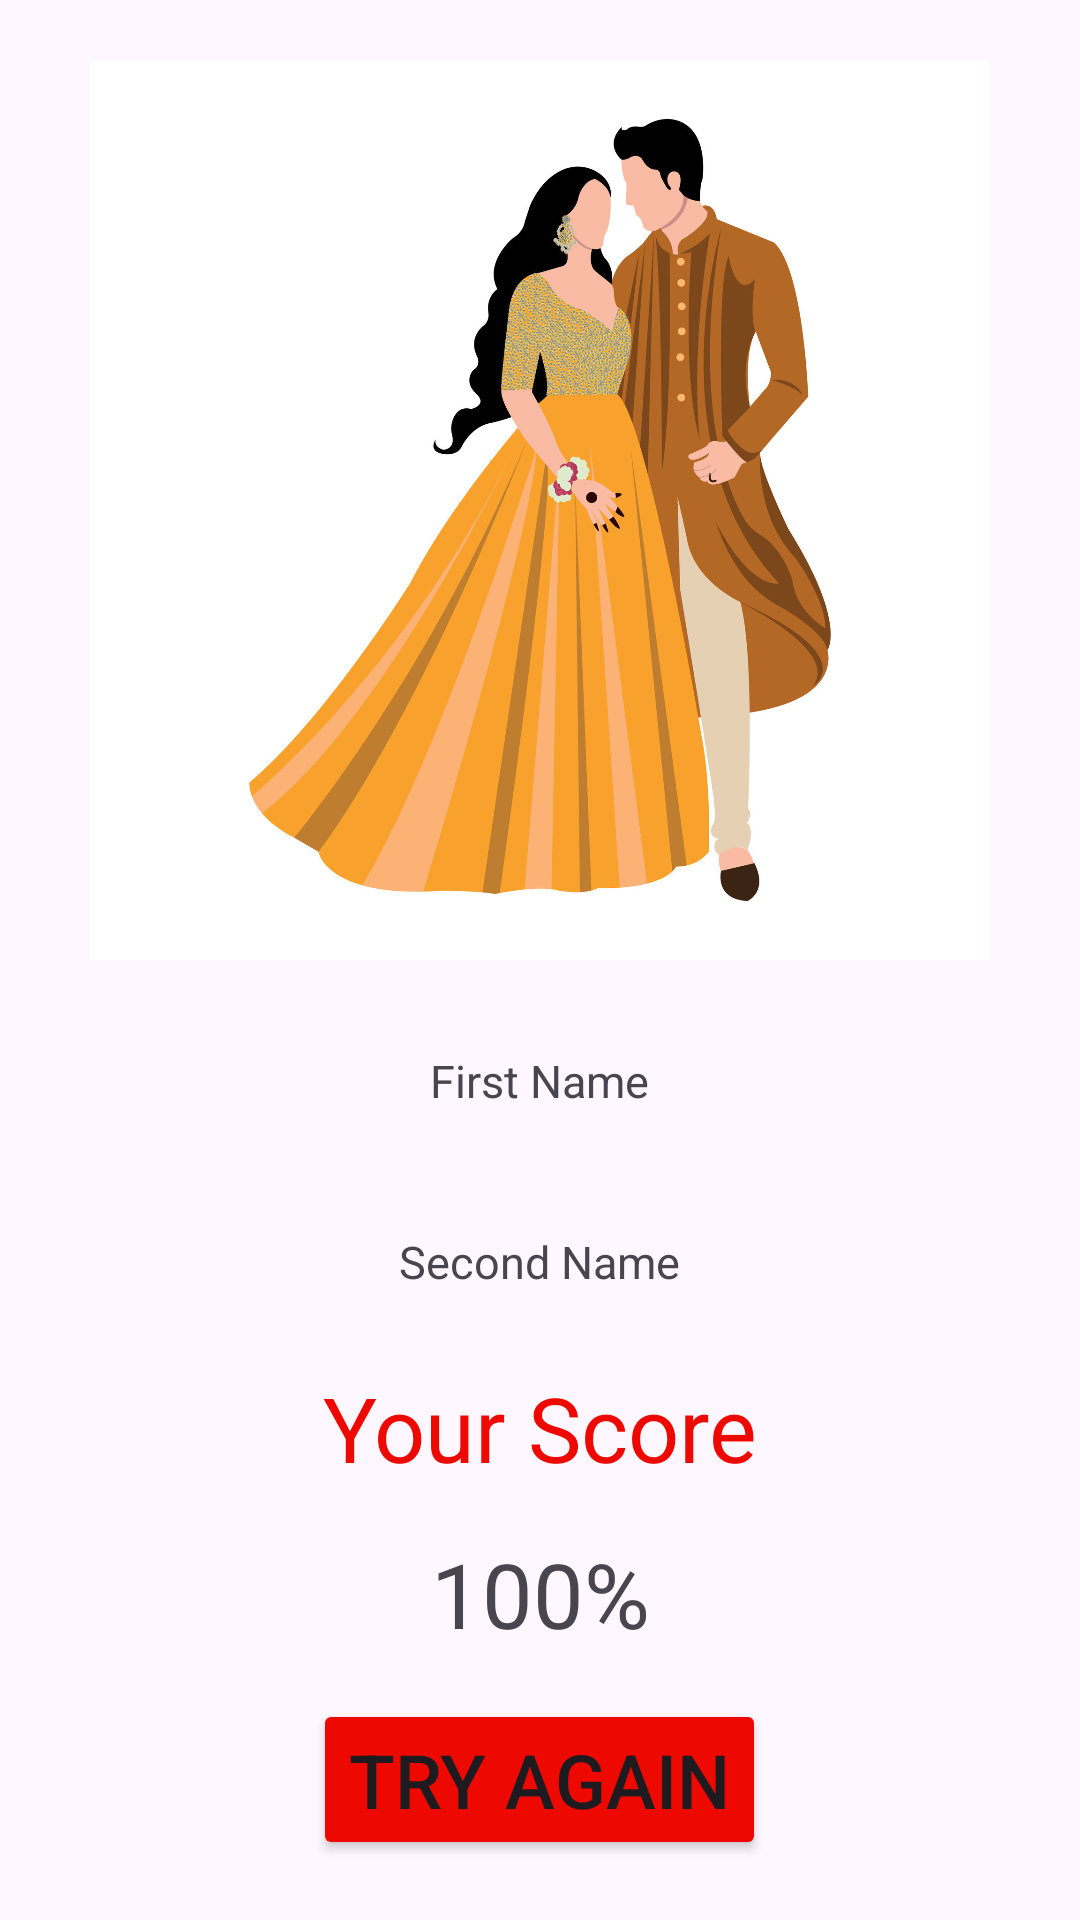

Produce the Android XML layout that renders to this screen, including the resource entries it uses.
<!-- AndroidManifest.xml: application theme Theme.LoveCalculator -->
<!-- res/layout/fragment_result.xml -->
<?xml version="1.0" encoding="utf-8"?>
<LinearLayout xmlns:android="http://schemas.android.com/apk/res/android"
    xmlns:tools="http://schemas.android.com/tools"
    android:layout_width="match_parent"
    android:layout_height="match_parent"
    tools:context=".ui.result.ResultFragment"
    android:orientation="vertical">

    <ImageView
        android:layout_width="300dp"
        android:layout_height="300dp"
        android:src="@drawable/result"
        android:scaleType="centerCrop"
        android:layout_gravity="center"
        android:layout_marginVertical="20dp" />

    <TextView
        android:id="@+id/firstEd"
        android:layout_width="wrap_content"
        android:layout_height="wrap_content"
        android:textSize="15sp"
        android:layout_margin="10dp"
        android:text="@string/first_name"
        android:layout_gravity="center"/>

    <ImageView
        android:layout_width="20dp"
        android:layout_height="20dp"
        android:src="@drawable/heart"
        android:scaleType="centerCrop"
        android:layout_gravity="center" />

    <TextView
        android:id="@+id/secondEd"
        android:layout_width="wrap_content"
        android:layout_height="wrap_content"
        android:textSize="15sp"
        android:layout_margin="10dp"
        android:text="@string/second_name"
        android:layout_gravity="center"/>

    <TextView
        android:layout_width="match_parent"
        android:layout_height="wrap_content"
        android:textSize="30sp"
        android:textColor="@color/logo"
        android:layout_margin="15dp"
        android:text="@string/your_score"
        android:gravity="center" />

    <TextView
        android:id="@+id/percentageTv"
        android:layout_width="match_parent"
        android:layout_height="wrap_content"
        android:textSize="30sp"
        android:text="@string/hundred_percentage"
        android:gravity="center" />

    <Button
        android:id="@+id/tryAgainBtn"
        android:layout_width="wrap_content"
        android:layout_height="wrap_content"
        android:layout_margin="15dp"
        android:textSize="25sp"
        android:text="@string/try_again"
        android:layout_gravity="center"
        android:backgroundTint="@color/logo" />

    <Button
        android:id="@+id/historyBtn"
        android:layout_width="wrap_content"
        android:layout_height="wrap_content"
        android:layout_margin="15dp"
        android:textSize="25sp"
        android:text="History"
        android:layout_gravity="center"
        android:backgroundTint="@color/logo" />

</LinearLayout>
<!-- resources referenced by this layout -->
<resources>
  <color name="logo">#ED0900</color>
  <!-- drawable result: jpg bitmap (drawable, 256707 bytes) -->
  <string name="first_name">First Name</string>
  <string name="hundred_percentage">100%</string>
  <string name="second_name">Second Name</string>
  <string name="try_again">Try Again</string>
  <string name="your_score">Your Score</string>
  <style name="Theme.LoveCalculator" parent="Base.Theme.LoveCalculator" />
  <style name="Base.Theme.LoveCalculator" parent="Theme.Material3.DayNight.NoActionBar">
          
          
      </style>
</resources>
